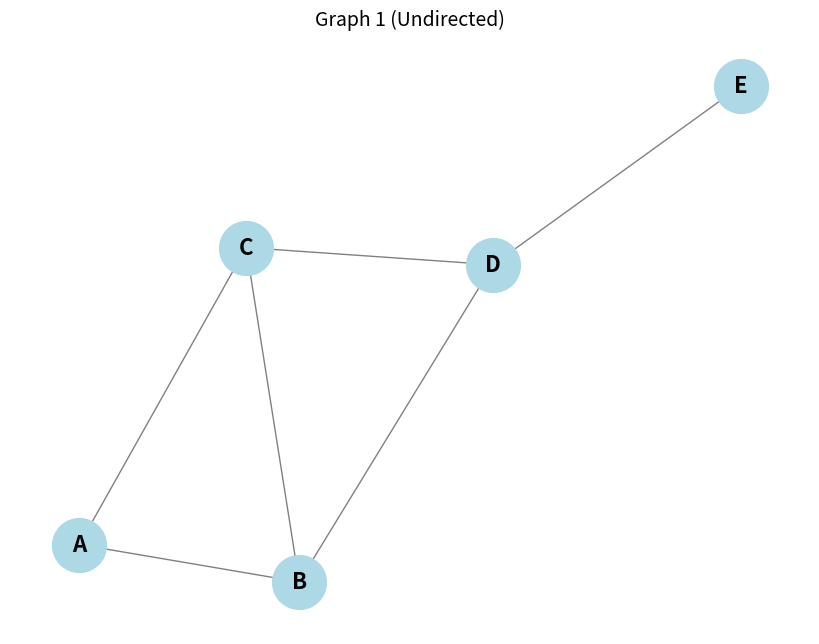
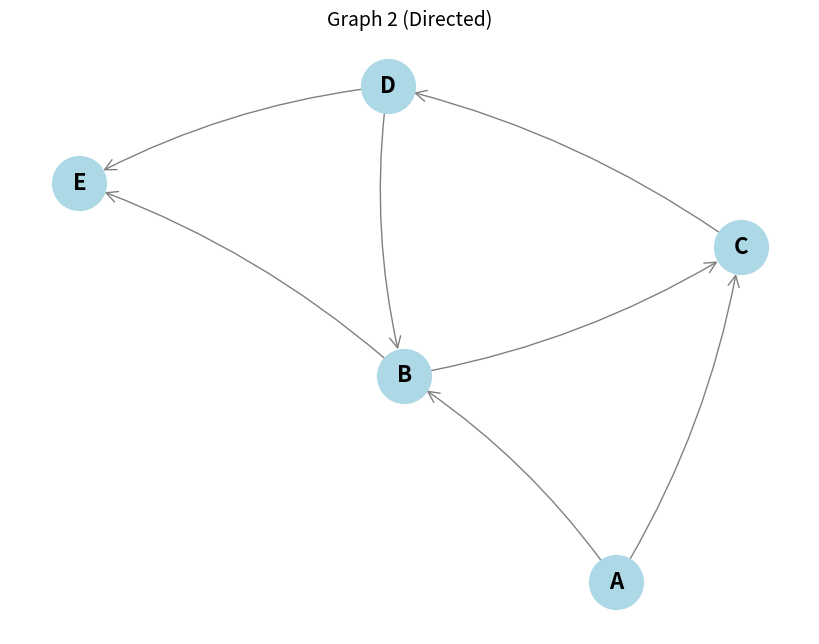

Source code (Python) for these figures, in order:
"""
Fundamental Algorithm Techniques - Problem Set #5 Solutions

Problem 1: Show that 7 tree definitions mean the same thing
Problem 2: Build graphs from CSC data
"""

import numpy as np
import matplotlib.pyplot as plt
import networkx as nx

# ============================================================================
# PROBLEM 1: WHY ALL 7 TREE DEFINITIONS ARE THE SAME
# ============================================================================

"""
EXPLANATION IN SIMPLE WORDS:

We have 7 ways to describe a tree. Let's show they all mean the same thing.

Definition 1: A tree is connected (all nodes linked) and has no loops.
Definition 2: A tree is a piece of a forest (forest = graph with no loops).
Definition 3: A tree is connected and has at most V-1 edges (V = number of nodes).
Definition 4: A tree is barely connected - cut any edge and it falls apart.
Definition 5: A tree has no loops and has at least V-1 edges.
Definition 6: A tree has no loops but adding any edge makes a loop.
Definition 7: A tree has exactly one path between any two nodes.

Let's show: 1→2→3→4→5→6→7→1 (each one leads to the next)

(1 → 2): Connected + no loops → One piece of forest
- If it's connected and has no loops, it's already a forest
- Being connected means it's all in one piece
- So it's one piece of a forest ✓

(2 → 3): One piece of forest → Connected with ≤V-1 edges
- A forest with V nodes and k pieces has V-k edges
- One piece means k=1, so we have V-1 edges
- One piece also means connected
- So: connected with V-1 edges (which is ≤V-1) ✓

(3 → 4): Connected with ≤V-1 edges → Barely connected
- To connect V nodes, you need at least V-1 edges
- If we have exactly V-1 and are connected, we can't lose any edge
- Why? Because V-1 is the minimum to stay connected
- Cut any edge and it breaks into pieces ✓

(4 → 5): Barely connected → No loops + at least V-1 edges
- If cutting any edge breaks it, there are no loops
  (loops would give alternate paths)
- Being connected means we need at least V-1 edges
- So: no loops + at least V-1 edges ✓

(5 → 6): No loops + at least V-1 edges → Maximally loop-free
- With no loops and V nodes, we can have at most V-1 edges
- We said "at least V-1", so we have exactly V-1 edges
- With V-1 edges and no loops, adding any new edge creates a loop
- Why? Because V-1 edges already connect everything barely ✓

(6 → 7): Maximally loop-free → Unique path between any pair
- If adding any edge makes a loop, we're already connected
- With no loops, there's only one way to go between any two nodes
- If there were two paths, that would be a loop ✓

(7 → 1): Unique path between any pair → Connected + no loops
- Unique path between all pairs means connected
- Only one path means no loops (loops give multiple paths)
- So: connected and no loops ✓

ALL DEFINITIONS ARE THE SAME! ✓
"""

# ============================================================================
# PROBLEM 2: REBUILD GRAPHS FROM CSC FORMAT
# ============================================================================

def csc_to_adjacency_matrix(col_pointers, row_indices, values, n_vertices):
    """
    Build adjacency matrix from CSC (Compressed Sparse Column) format
    
    CSC stores a matrix by columns:
    - col_pointers[i] tells where column i starts in row_indices
    - row_indices has the row numbers of non-zero entries
    - values has the actual numbers (all 1s here = edge exists)
    """
    # Start with all zeros
    matrix = np.zeros((n_vertices, n_vertices), dtype=int)
    
    # Go through each column
    for col in range(n_vertices):
        start = col_pointers[col]
        end = col_pointers[col + 1]
        
        # Fill in the non-zero entries for this column
        for idx in range(start, end):
            row = row_indices[idx]
            value = values[idx]
            matrix[row, col] = value
    
    return matrix

def print_adjacency_matrix(matrix, labels):
    """Pretty print the adjacency matrix with labels"""
    print("    " + "  ".join(labels))
    for i, row in enumerate(matrix):
        print(f"{labels[i]}   " + "  ".join(map(str, row)))

def find_cycle_in_directed_graph(adj_matrix, labels):
    """
    Find a cycle in a directed graph using DFS
    Returns the cycle as a list of node labels
    """
    n = len(adj_matrix)
    visited = [False] * n
    rec_stack = [False] * n  # Keeps track of nodes in current path
    parent = [-1] * n
    
    def dfs(node, path):
        visited[node] = True
        rec_stack[node] = True
        path.append(node)
        
        # Check all neighbors
        for neighbor in range(n):
            if adj_matrix[node][neighbor] == 1:  # Edge exists
                if not visited[neighbor]:
                    parent[neighbor] = node
                    result = dfs(neighbor, path)
                    if result:
                        return result
                elif rec_stack[neighbor]:
                    # Found a cycle! Build it
                    cycle = [neighbor]
                    idx = path.index(neighbor)
                    cycle.extend(path[idx+1:])
                    cycle.append(neighbor)
                    return cycle
        
        rec_stack[node] = False
        path.pop()
        return None
    
    # Try starting from each node
    for start in range(n):
        if not visited[start]:
            cycle = dfs(start, [])
            if cycle:
                return [labels[i] for i in cycle]
    
    return None

def draw_graph(adj_matrix, labels, directed=False, title="Graph"):
    """Draw the graph using networkx"""
    if directed:
        G = nx.DiGraph()
    else:
        G = nx.Graph()
    
    # Add edges
    for i in range(len(adj_matrix)):
        for j in range(len(adj_matrix)):
            if adj_matrix[i][j] == 1:
                G.add_edge(labels[i], labels[j])
    
    plt.figure(figsize=(8, 6))
    pos = nx.spring_layout(G, seed=42)
    nx.draw(G, pos, with_labels=True, node_color='lightblue', 
            node_size=1500, font_size=16, font_weight='bold',
            arrows=directed, arrowsize=20, edge_color='gray',
            arrowstyle='->', connectionstyle='arc3,rad=0.1')
    plt.title(title, fontsize=14)
    plt.axis('off')
    plt.tight_layout()
    return G

# ============================================================================
# SOLVE GRAPH 1 (UNDIRECTED)
# ============================================================================

print("=" * 60)
print("GRAPH 1 (UNDIRECTED)")
print("=" * 60)

# Given data
col_pointers_1 = [0, 2, 5, 8, 11, 12]
row_indices_1 = [1, 2, 0, 2, 3, 0, 1, 3, 1, 2, 4, 3]
values_1 = [1, 1, 1, 1, 1, 1, 1, 1, 1, 1, 1, 1]
labels = ['A', 'B', 'C', 'D', 'E']

# (a) Build adjacency matrix
adj_matrix_1 = csc_to_adjacency_matrix(col_pointers_1, row_indices_1, values_1, 5)

print("\n(a) Adjacency Matrix:")
print_adjacency_matrix(adj_matrix_1, labels)

# (b) Draw the graph
print("\n(b) Graph diagram (displayed in plot)")
G1 = draw_graph(adj_matrix_1, labels, directed=False, title="Graph 1 (Undirected)")

# ============================================================================
# SOLVE GRAPH 2 (DIRECTED)
# ============================================================================

print("\n" + "=" * 60)
print("GRAPH 2 (DIRECTED)")
print("=" * 60)

# Given data
col_pointers_2 = [0, 0, 2, 4, 5, 7]
row_indices_2 = [0, 3, 0, 1, 2, 1, 3]
values_2 = [1, 1, 1, 1, 1, 1, 1]

# (a) Build adjacency matrix
adj_matrix_2 = csc_to_adjacency_matrix(col_pointers_2, row_indices_2, values_2, 5)

print("\n(a) Adjacency Matrix:")
print_adjacency_matrix(adj_matrix_2, labels)

# (b) Draw the graph
print("\n(b) Graph diagram (displayed in plot)")
G2 = draw_graph(adj_matrix_2, labels, directed=True, title="Graph 2 (Directed)")

# (c) Find the cycle
print("\n(c) Finding the unique cycle:")
cycle = find_cycle_in_directed_graph(adj_matrix_2, labels)
if cycle:
    cycle_str = " -> ".join(cycle)
    print(f"Cycle found: {cycle_str}")
else:
    print("No cycle found")

plt.show()

print("\n" + "=" * 60)
print("DONE!")
print("=" * 60)
